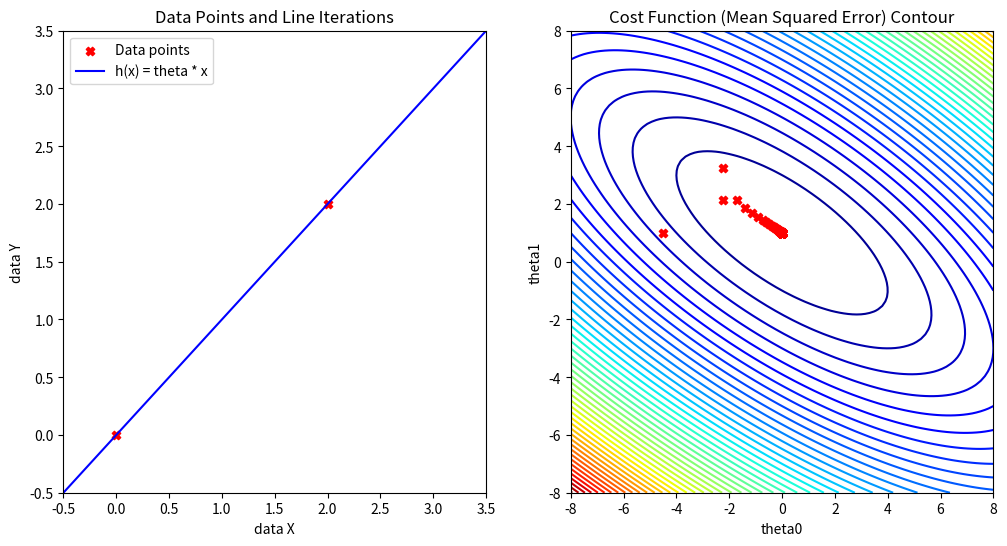

Python code for this plot:
import numpy as np
import matplotlib.pyplot as plt
DEBUG = 0

# Cost function
def j_theta(X, y, theta0, theta1):
    n = len(y)
    sq_error = []
    for i in range(n):
        hypothesis = theta0 + theta1 * X[i]
        xi_error = (hypothesis - y[i])**2
        sq_error.append(xi_error)
    j_theta1 = (1 / (2 * n)) * sum(sq_error)
    return j_theta1


# Derivative of the cost function with respect to theta1
def derivative_j_theta(x, y, theta1):
    n = len(y)
    error = []
    for i in range(n):
        hypothesis = theta1 * x[i]
        xi_error = (hypothesis - y[i]) * x[i]
        error.append(xi_error)
    dj_theta1 = (1/n) * sum(error)
    return dj_theta1

# Gradient Descent function for cost function line plotting 
def gradient_descent_line(x, y, initial_theta1, learning_rate, iterations):
    theta_vals = [initial_theta1]
    for _ in range(iterations):
        gradient = derivative_j_theta(x, y, theta_vals[-1])
        theta_new = theta_vals[-1] - learning_rate * gradient
        theta_vals.append(theta_new)
        if DEBUG:
            plot_line(x, theta_new)
    return theta_vals

# Plot line function
def plot_line(x, theta1):
    Start_p = []
    Stop_p = []
    Min_p = min(x)
    Max_p = max(x)
    for i in range(Min_p-5, Max_p+5):
        Stop_p.append(i)
        Start_p.append(theta1 * i)
    plt.plot(Stop_p, Start_p, color='blue')


# Plot contour function
def plot_contour(x, y, start, stop, num_contours=60):
    sam_theta0 = np.linspace(start, stop, 100)
    sam_theta1 = np.linspace(start, stop, 100)
    [X, Y] = np.meshgrid(sam_theta0, sam_theta1)
    error = np.zeros_like(X)
    for i in range(X.shape[0]):
        for j in range(X.shape[1]):
            theta0 = X[i, j]
            theta1 = Y[i, j]
            error[i, j] = j_theta(x, y, theta0, theta1)
    plt.contour(X, Y, error, num_contours, alpha=1.0, cmap='jet')  # Plot contour
    plt.xlabel('theta0')
    plt.ylabel('theta1')
    plt.title('Cost Function (Mean Squared Error) Contour')


# Gradient Descent function for contour plotting
# Gradient Descent function ใช้งานร่วมกันกับ cost function
# สูตร Wi = Wi - alpha * (1/n) * sigma((aX + b) - y) * X
# theta0 = b
# theta1 = a
# learning_rate = alpha
def gradient_descent(X, y, learning_rate, iterations, theta0=0, theta1=10):
    n = len(X)
    for _ in range(iterations):
        # Derivative theta0 and theta1
        d_theta0 = []
        d_theta1 = []
        for i in range(n):
            d_theta0.append((theta0 + theta1 * X[i]) - y[i])
            d_theta1.append(((theta0 + theta1 * X[i]) - y[i]) * X[i])
        theta0 = theta0 - learning_rate * (1/n) * sum(d_theta0)
        theta1 = theta1 - learning_rate * (1/n) * sum(d_theta1)
        # plot theta0 and theta1
        plt.scatter(theta0, theta1, color='red', marker='X')
    return theta0, theta1

if __name__ == "__main__":
    # Data points
    x = np.array([0, 2])
    y = np.array([0, 2])
    
    # Plotting the data points and gradient descent line iterations
    plt.figure(figsize=(12, 6))
    
    plt.subplot(1, 2, 1)
    plt.scatter(x, y, color='red', marker='X')
    learning_rate = 0.25
    iterations = 100
    initial_theta1 = 0
    theta_vals = gradient_descent_line(x, y, initial_theta1, learning_rate, iterations)
    print(f'theta1 = {theta_vals[-1]:.4f}')
    plot_line(x, theta_vals[-1])
    plt.xlabel('data X')
    plt.ylabel('data Y')
    plt.title('Data Points and Line Iterations')
    plt.legend(["Data points", "h(x) = theta * x"])
    plt.axis([-0.5, 3.5, -0.5, 3.5])
    
    # Plotting the contour and gradient descent path
    plt.subplot(1, 2, 2)

    # init plot contour value 
    start = -8
    stop = 8
    plot_contour(x, y, start, stop)

    # init gradient descent value 
    learning_rate = 0.5
    iterations = 1000
    theta0, theta1 = gradient_descent(x, y, learning_rate, iterations)
    print(f"theta0 =  {theta0:.4f}\ntheta1 = {theta1:.4f}")
    
    # set magin 
    plt.axis([-8, 8, -8, 8])
    plt.show()